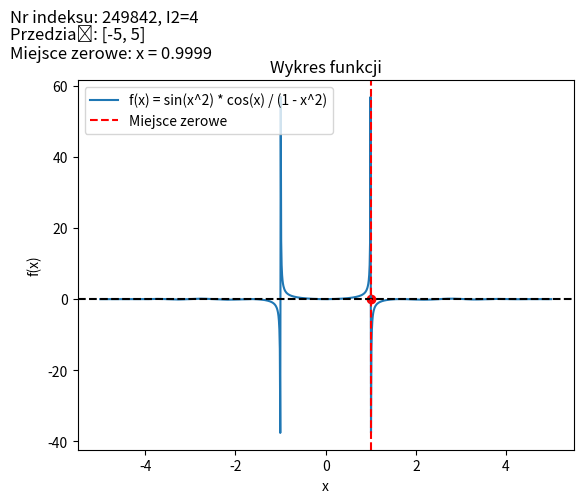

Write the Python code that produced this figure.
"""
Znaleźć miejsce zerowe podanej funkcji w zadanym przedziale wykorzystując metodę
złotego podziału
f(x) = sin(x*I2) * cos(x) / (1 - x^2) w przedziale [-5, 5]
Dla kryterium stopu eps=0.001 (abserror)
"""
import numpy as np
import matplotlib.pyplot as plt

def f(x):
    return (np.sin(x**2) * np.cos(x)) / (1 - x**2)

def golden_section_search(a, b, epsilon):
    ratio = (np.sqrt(5) - 1) / 2 

    while abs(b - a) > epsilon:
        c = b - ratio * (b - a)
        d = a + ratio * (b - a)
        fc = f(c)
        fd = f(d)

        if fc < fd:
            b = d
        else:
            a = c

    return (a + b) / 2


a = -5
b = 5


epsilon = 0.001


zero_point = golden_section_search(a, b, epsilon)
zero_point_value = f(zero_point)


x = np.linspace(-5, 5, 1000)
y = f(x)

plt.plot(x, y, label='f(x) = sin(x^2) * cos(x) / (1 - x^2)')
plt.axhline(y=0, color='black', linestyle='--')
plt.axvline(x=zero_point, color='red', linestyle='--', label='Miejsce zerowe')
plt.scatter(zero_point, 0, color='red')
plt.xlabel('x')
plt.ylabel('f(x)')
plt.title('Wykres funkcji')
plt.legend()


plt.text(-7, 78, 'Nr indeksu: 249842, I2=4', fontsize=12)
plt.text(-7, 73, 'Przedział: [-5, 5]', fontsize=12)
plt.text(-7, 68, 'Miejsce zerowe: x = {:.4f}'.format(zero_point), fontsize=12)


plt.show()


print("Miejsce zerowe:", zero_point)
print("Wartość funkcji w miejscu zerowym:", zero_point_value)
